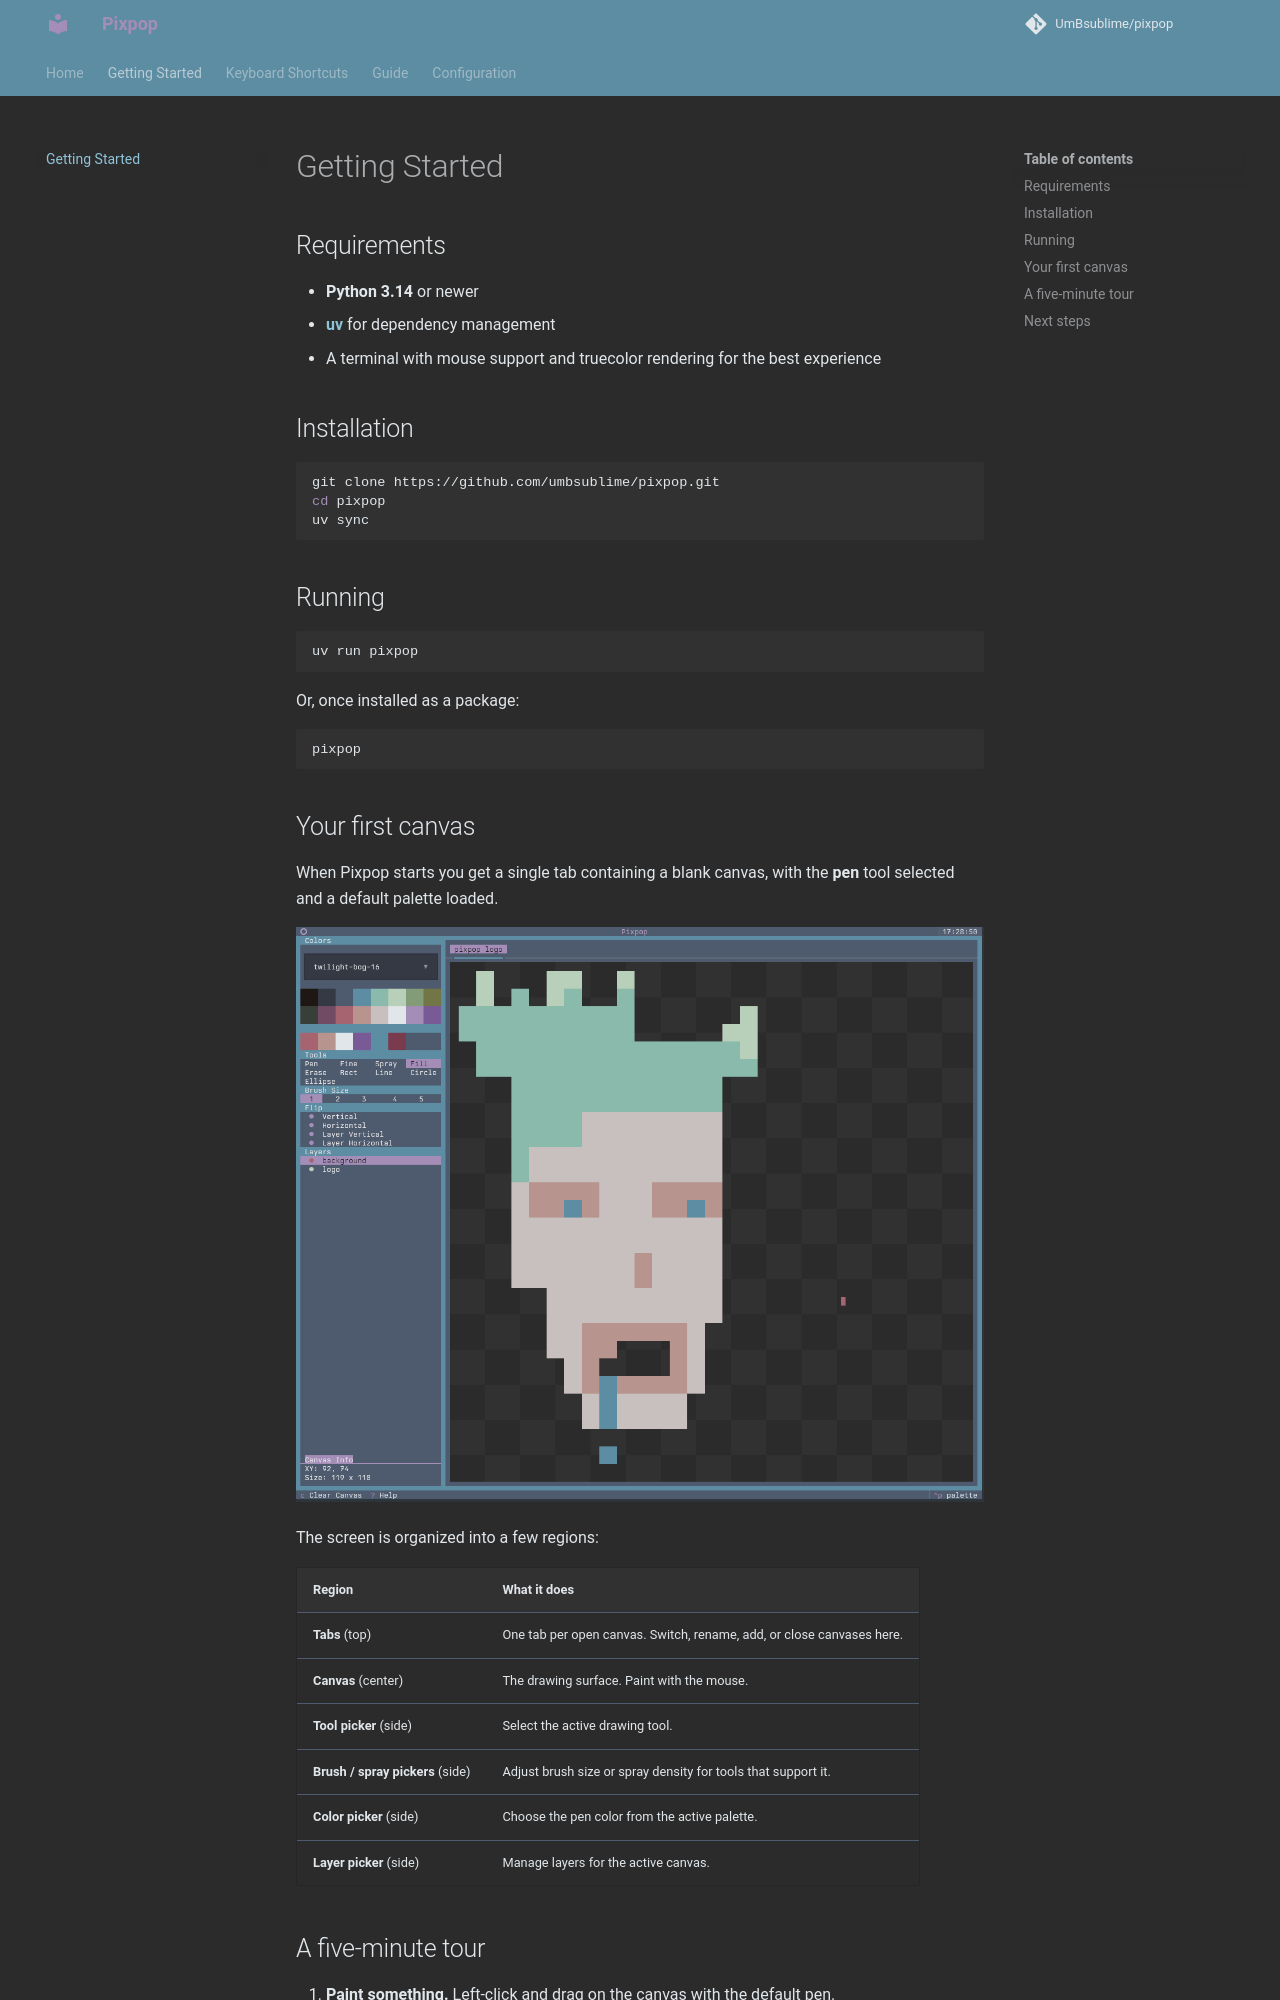

repository: UmBsublime/pixpop · page: getting-started/index.html · generator: mkdocs

# Getting Started

## Requirements

- **Python 3.14** or newer
- **[uv](https://docs.astral.sh/uv/)** for dependency management
- A terminal with mouse support and truecolor rendering for the best experience

## Installation

```bash
git clone https://github.com/umbsublime/pixpop.git
cd pixpop
uv sync
```

## Running

```bash
uv run pixpop
```

Or, once installed as a package:

```bash
pixpop
```

## Your first canvas

When Pixpop starts you get a single tab containing a blank canvas, with the
**pen** tool selected and a default palette loaded.

![Pixpop main window](assets/images/app.png)

The screen is organized into a few regions:

| Region | What it does |
|---|---|
| **Tabs** (top) | One tab per open canvas. Switch, rename, add, or close canvases here. |
| **Canvas** (center) | The drawing surface. Paint with the mouse. |
| **Tool picker** (side) | Select the active drawing tool. |
| **Brush / spray pickers** (side) | Adjust brush size or spray density for tools that support it. |
| **Color picker** (side) | Choose the pen color from the active palette. |
| **Layer picker** (side) | Manage layers for the active canvas. |
